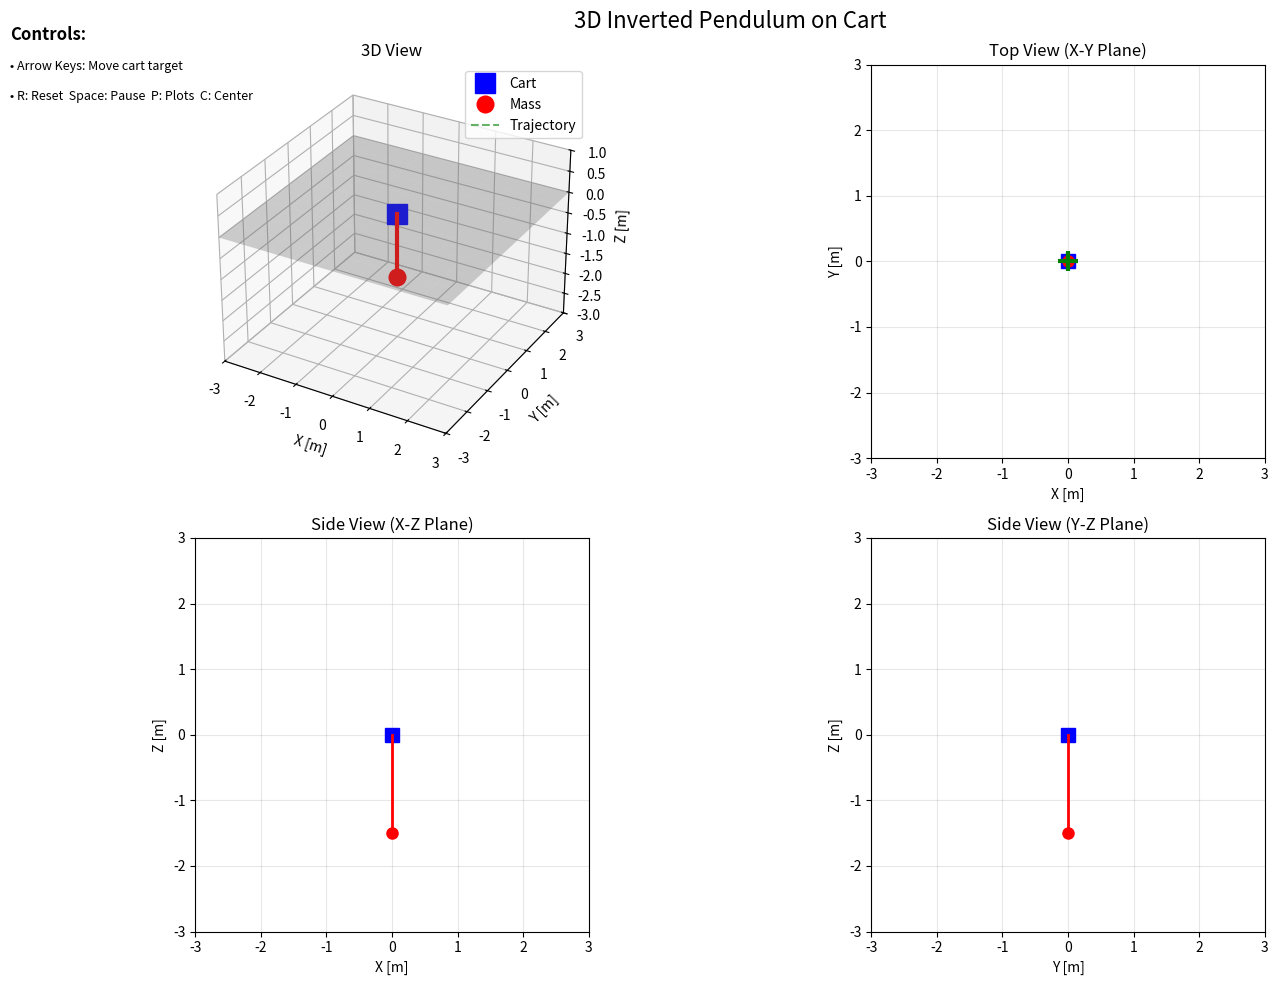

Write the Python code that produced this figure.
"""
3D Inverted Pendulum on Cart 
==========================================

Controls:
- Arrow Keys: Move cart target position
- R: Reset simulation  
- Space: Pause/Resume
- P: Generate plots
- C: Center cart
"""

import numpy as np
import matplotlib.pyplot as plt
from mpl_toolkits.mplot3d import Axes3D
import matplotlib.animation as animation
import time

class Pendulum3D:
    """3D Inverted Pendulum on Cart System"""
    
    def __init__(self):
        # System parameters
        self.M = 2.0        # Cart mass [kg]
        self.m = 1.0        # Pendulum mass [kg]
        self.L = 1.5        # Pendulum length [m]
        self.g = 9.81       # Gravity [m/s^2]
        self.b_theta = 3.0 # Damping for theta [N*m*s/rad] 
        self.b_phi = 3.0    # Damping for phi [N*m*s/rad]
        # Control forces
        self.Fx = 0.0       # Force in x-direction [N]
        self.Fy = 0.0       # Force in y-direction [N]
        
        # Target positions for cart
        self.target_x = 0.0
        self.target_y = 0.0
        
        # Simple position controller gains
        self.control_gain = 80.0      # Back to higher values for faster response
        self.control_damping = 15.0   # Back to higher values
        
        # State variables: [x_c, x_c_dot, y_c, y_c_dot, theta, theta_dot, phi, phi_dot]
        self.state = np.array([0.0, 0.0, 0.0, 0.0, np.pi - 0.05, 0.0, 0.0, 0.0])  # Closer to upright
        
        # Simulation parameters
        self.dt = 0.018     # Back to original for normal speed
        self.time = 0.0     # Current time [s]
        
        self.real_start_time = time.time()
        # Animation control
        self.paused = False
        
        # Data logging
        self.time_history = []
        self.cart_x_history = []
        self.cart_y_history = []
        self.theta_history = []
        self.phi_history = []
        self.fx_history = []
        self.fy_history = []
        self.energy_history = []
        
    def equations_of_motion(self, state, Fx, Fy):
        """
        3D Inverted Pendulum Equations of Motion
        """
        x_c, x_c_dot, y_c, y_c_dot, theta, theta_dot, phi, phi_dot = state
        
        # Handle singularities properly
        epsilon = 1e-6
        sin_theta = np.sin(theta)
        cos_theta = np.cos(theta)
        sin_phi = np.sin(phi)
        cos_phi = np.cos(phi)
        
        # Protect against singularities
        if abs(sin_theta) < epsilon:
            sin_theta = np.sign(sin_theta) * epsilon if sin_theta != 0 else epsilon
        
        # Mass matrix components
        M_total = self.M + self.m
        mL = self.m * self.L
        mL2 = self.m * self.L**2
        
        # Build the 4x4 mass matrix for [x_c_ddot, y_c_ddot, theta_ddot, phi_ddot]
        M = np.zeros((4, 4))
        
        # Cart dynamics
        M[0, 0] = M_total
        M[0, 2] = mL * cos_theta * cos_phi
        M[0, 3] = -mL * sin_theta * sin_phi
        
        M[1, 1] = M_total
        M[1, 2] = mL * cos_theta * sin_phi
        M[1, 3] = mL * sin_theta * cos_phi
        
        # Pendulum dynamics
        M[2, 0] = mL * cos_theta * cos_phi
        M[2, 1] = mL * cos_theta * sin_phi
        M[2, 2] = mL2
        M[2, 3] = 0
        
        M[3, 0] = -mL * sin_theta * sin_phi
        M[3, 1] = mL * sin_theta * cos_phi
        M[3, 2] = 0
        M[3, 3] = mL2 * sin_theta**2
        
        # Right-hand side vector
        RHS = np.zeros(4)
        
        # Cart X forces
        RHS[0] = (Fx - mL * (
            theta_dot**2 * sin_theta * cos_phi +
            phi_dot**2 * sin_theta * cos_phi +
            2 * theta_dot * phi_dot * cos_theta * sin_phi
        ))
        
        # Cart Y forces  
        RHS[1] = (Fy - mL * (
            theta_dot**2 * sin_theta * sin_phi +
            phi_dot**2 * sin_theta * sin_phi -
            2 * theta_dot * phi_dot * cos_theta * cos_phi
        ))
        
        # Pendulum theta torques
        RHS[2] = (-self.m * self.g * self.L * sin_theta - 
          self.b_theta * theta_dot +
          mL2 * phi_dot**2 * sin_theta * cos_theta +
          0.01 * (theta - np.pi))  
        
        # Pendulum phi torques
        RHS[3] = (-self.b_phi * phi_dot -
                  2 * mL2 * sin_theta * cos_theta * theta_dot * phi_dot)
        
        # Solve the linear system M * accelerations = RHS
        try:
            # Better regularization for stability
            M_reg = M + np.eye(4) * 1e-6
            accelerations = np.linalg.solve(M_reg, RHS)
            x_c_ddot, y_c_ddot, theta_ddot, phi_ddot = accelerations
        except np.linalg.LinAlgError:
            # Fallback if matrix is singular
            x_c_ddot = Fx / M_total
            y_c_ddot = Fy / M_total
            theta_ddot = -self.g * sin_theta / self.L - self.b_theta * theta_dot / mL2
            phi_ddot = -self.b_phi * phi_dot / (mL2 * sin_theta**2 + epsilon)
        
        # Limit accelerations for numerical stability
        max_accel = 20.0  # Reduced from 100 for stability
        x_c_ddot = np.clip(x_c_ddot, -max_accel, max_accel)
        y_c_ddot = np.clip(y_c_ddot, -max_accel, max_accel)
        theta_ddot = np.clip(theta_ddot, -max_accel, max_accel)
        phi_ddot = np.clip(phi_ddot, -max_accel, max_accel)
        
        # Return state derivatives
        return np.array([x_c_dot, x_c_ddot, y_c_dot, y_c_ddot, 
                        theta_dot, theta_ddot, phi_dot, phi_ddot])
    
    def integrate_step(self):
        """Integrate one time step using RK4"""
        if self.paused:
            return
        # Check if real time has passed
        real_elapsed = time.time() - self.real_start_time
        if self.time >= real_elapsed:
            return
            
        # Position controller
        error_x = self.target_x - self.state[0]
        error_y = self.target_y - self.state[2]
        
        self.Fx = (self.control_gain * error_x - 
                  self.control_damping * self.state[1])
        self.Fy = (self.control_gain * error_y - 
                  self.control_damping * self.state[3])
        
        # Limit control forces
        max_force = 100.0  # Back to higher forces for faster response
        self.Fx = np.clip(self.Fx, -max_force, max_force)
        self.Fy = np.clip(self.Fy, -max_force, max_force)
        
        # RK4 integration
        k1 = self.equations_of_motion(self.state, self.Fx, self.Fy)
        k2 = self.equations_of_motion(self.state + 0.5*self.dt*k1, self.Fx, self.Fy)
        k3 = self.equations_of_motion(self.state + 0.5*self.dt*k2, self.Fx, self.Fy)
        k4 = self.equations_of_motion(self.state + self.dt*k3, self.Fx, self.Fy)
        
        # Update state
        self.state += self.dt * (k1 + 2*k2 + 2*k3 + k4) / 6
        
        # FIXED: Wrap theta to [-π, π] range for proper display
        self.state[4] = np.arctan2(np.sin(self.state[4]), np.cos(self.state[4]))
        
        # Wrap phi angle to [-pi, pi]
        self.state[6] = np.arctan2(np.sin(self.state[6]), np.cos(self.state[6]))
        
        # Limit cart position to prevent it from going off-screen
        self.state[0] = np.clip(self.state[0], -4.0, 4.0)
        self.state[2] = np.clip(self.state[2], -4.0, 4.0)
        
        # Limit velocities to prevent numerical explosion
        max_vel = 5.0
        self.state[1] = np.clip(self.state[1], -max_vel, max_vel)  # x_dot
        self.state[3] = np.clip(self.state[3], -max_vel, max_vel)  # y_dot
        self.state[5] = np.clip(self.state[5], -max_vel, max_vel)  # theta_dot
        self.state[7] = np.clip(self.state[7], -max_vel, max_vel)  # phi_dot
        
        # Safety check for numerical stability
        if not np.isfinite(self.state).all():
            print("Numerical instability detected, resetting...")
            self.reset()
            return
        
        self.time += self.dt
        
        
        # Log data for plotting
        self.time_history.append(self.time)
        self.cart_x_history.append(self.state[0])
        self.cart_y_history.append(self.state[2])
        self.theta_history.append(np.degrees(self.state[4]))
        self.phi_history.append(np.degrees(self.state[6]))
        self.fx_history.append(self.Fx)
        self.fy_history.append(self.Fy)
        
        # Calculate total energy
        kinetic_energy = 0.5 * (self.M + self.m) * (self.state[1]**2 + self.state[3]**2)
        kinetic_energy += 0.5 * self.m * self.L**2 * (self.state[5]**2 + self.state[7]**2 * np.sin(self.state[4])**2)
        potential_energy = -self.m * self.g * self.L * np.cos(self.state[4])
        total_energy = kinetic_energy + potential_energy
        self.energy_history.append(total_energy)
        
        # Limit history length for memory
        max_history = 5000
        if len(self.time_history) > max_history:
            self.time_history.pop(0)
            self.cart_x_history.pop(0)
            self.cart_y_history.pop(0)
            self.theta_history.pop(0)
            self.phi_history.pop(0)
            self.fx_history.pop(0)
            self.fy_history.pop(0)
            self.energy_history.pop(0)
    
    def get_positions(self):
        """Get current positions for visualization"""
        x_c, _, y_c, _, theta, _, phi, _ = self.state
        
        # Cart position
        cart_pos = np.array([x_c, y_c, 0])
        
        # Pendulum mass position
        pendulum_pos = np.array([
            x_c + self.L * np.sin(theta) * np.cos(phi),
            y_c + self.L * np.sin(theta) * np.sin(phi),
            -self.L * np.cos(theta)
        ])
        
        return cart_pos, pendulum_pos
    
    def reset(self):
        """Reset simulation to initial state"""
        self.state = np.array([0.0, 0.0, 0.0, 0.0, np.pi - 0.05, 0.0, 0.0, 0.0])  # Start closer to upright
        self.time = 0.0
        self.real_start_time = time.time()
        self.target_x = 0.0
        self.target_y = 0.0
        self.Fx = 0.0
        self.Fy = 0.0
        
        # Clear history
        self.time_history.clear()
        self.cart_x_history.clear()
        self.cart_y_history.clear()
        self.theta_history.clear()
        self.phi_history.clear()
        self.fx_history.clear()
        self.fy_history.clear()
        self.energy_history.clear()
    
    def generate_report_plots(self):
        """Generate plots for analysis"""
        if len(self.time_history) < 10:
            print("Not enough data for plots. Run simulation longer.")
            return
        
        # Create figure with subplots
        fig, axes = plt.subplots(2, 3, figsize=(15, 10))
        fig.suptitle('3D Inverted Pendulum Simulation Results', fontsize=16)
        
        # Plot 1: Cart Position
        axes[0, 0].plot(self.time_history, self.cart_x_history, 'b-', label='X position')
        axes[0, 0].plot(self.time_history, self.cart_y_history, 'r-', label='Y position')
        axes[0, 0].set_xlabel('Time [s]')
        axes[0, 0].set_ylabel('Cart Position [m]')
        axes[0, 0].set_title('Cart Position vs Time')
        axes[0, 0].legend()
        axes[0, 0].grid(True, alpha=0.3)
        
        # Plot 2: Pendulum Angles
        axes[0, 1].plot(self.time_history, self.theta_history, 'g-', label='θ (polar)')
        axes[0, 1].plot(self.time_history, self.phi_history, 'm-', label='φ (azimuthal)')
        axes[0, 1].set_xlabel('Time [s]')
        axes[0, 1].set_ylabel('Angle [degrees]')
        axes[0, 1].set_title('Pendulum Angles vs Time')
        axes[0, 1].legend()
        axes[0, 1].grid(True, alpha=0.3)
        
        # Plot 3: Control Forces
        axes[0, 2].plot(self.time_history, self.fx_history, 'c-', label='Fx')
        axes[0, 2].plot(self.time_history, self.fy_history, 'orange', label='Fy')
        axes[0, 2].set_xlabel('Time [s]')
        axes[0, 2].set_ylabel('Force [N]')
        axes[0, 2].set_title('Control Forces vs Time')
        axes[0, 2].legend()
        axes[0, 2].grid(True, alpha=0.3)
        
        # Plot 4: Phase Portrait (θ vs θ̇)
        if len(self.theta_history) > 1:
            theta_rad = np.array(self.theta_history) * np.pi / 180
            theta_dot = np.gradient(theta_rad, self.dt)
            axes[1, 0].plot(self.theta_history, theta_dot * 180/np.pi, 'g-')
            axes[1, 0].set_xlabel('θ [degrees]')
            axes[1, 0].set_ylabel('θ̇ [degrees/s]')
            axes[1, 0].set_title('Phase Portrait (θ)')
            axes[1, 0].grid(True, alpha=0.3)
        
        # Plot 5: Energy Conservation
        axes[1, 1].plot(self.time_history, self.energy_history, 'k-')
        axes[1, 1].set_xlabel('Time [s]')
        axes[1, 1].set_ylabel('Total Energy [J]')
        axes[1, 1].set_title('Energy Conservation')
        axes[1, 1].grid(True, alpha=0.3)
        
        # Plot 6: 3D Trajectory
        if len(self.time_history) > 1:
            x_positions = []
            y_positions = []
            z_positions = []
            
            for i in range(len(self.time_history)):
                theta_rad = self.theta_history[i] * np.pi / 180
                phi_rad = self.phi_history[i] * np.pi / 180
                x_p = self.cart_x_history[i] + self.L * np.sin(theta_rad) * np.cos(phi_rad)
                y_p = self.cart_y_history[i] + self.L * np.sin(theta_rad) * np.sin(phi_rad)
                z_p = -self.L * np.cos(theta_rad)
                x_positions.append(x_p)
                y_positions.append(y_p)
                z_positions.append(z_p)
            
            axes[1, 2].remove()
            ax_3d = fig.add_subplot(2, 3, 6, projection='3d')
            ax_3d.plot(x_positions, y_positions, z_positions, 'r-', alpha=0.7)
            ax_3d.set_xlabel('X [m]')
            ax_3d.set_ylabel('Y [m]')
            ax_3d.set_zlabel('Z [m]')
            ax_3d.set_title('Pendulum Mass Trajectory')
        
        plt.tight_layout()
        plt.show()
        print("Report plots generated!")

class PendulumSimulation:
    """3D Pendulum Visualization and Simulation"""
    
    def __init__(self):
        self.pendulum = Pendulum3D()
        
        # Create figure and subplots
        self.fig = plt.figure(figsize=(15, 10))
        self.fig.suptitle('3D Inverted Pendulum on Cart', fontsize=16)
        
        # 3D plot
        self.ax = self.fig.add_subplot(221, projection='3d')
        self.ax.set_title('3D View')
        
        # Top view (X-Y plane)
        self.ax_top = self.fig.add_subplot(222)
        self.ax_top.set_title('Top View (X-Y Plane)')
        self.ax_top.set_aspect('equal')
        
        # Side view (X-Z plane)
        self.ax_side1 = self.fig.add_subplot(223)
        self.ax_side1.set_title('Side View (X-Z Plane)')
        self.ax_side1.set_aspect('equal')
        
        # Side view (Y-Z plane)
        self.ax_side2 = self.fig.add_subplot(224)
        self.ax_side2.set_title('Side View (Y-Z Plane)')
        self.ax_side2.set_aspect('equal')
        
        # Initialize plot elements
        self.setup_3d_plot()
        self.setup_2d_plots()
        self.setup_controls()
        
        # Print instructions
        print("=== 3D PENDULUM SIMULATION ===")
        print("Controls:")
        print("  Arrow Keys: Move cart target position")
        print("  R: Reset simulation")
        print("  Space: Pause/Resume")
        print("  P: Generate plots")
        print("  C: Center cart")

        # Animation with normal speed
        self.animation = animation.FuncAnimation(
            self.fig, self.animate, interval=20, blit=False, cache_frame_data=False
        )
        
        # Key bindings
        self.fig.canvas.mpl_connect('key_press_event', self.on_key_press)
        
        plt.tight_layout()
        
    def setup_3d_plot(self):
        """Setup 3D visualization elements"""
        # Cart
        self.cart_3d, = self.ax.plot([0], [0], [0], 'bs', markersize=15, label='Cart')
        
        # Pendulum rod
        self.rod_3d, = self.ax.plot([0, 0], [0, 0], [0, -1.5], 'r-', linewidth=3)
        
        # Pendulum mass
        self.mass_3d, = self.ax.plot([0], [0], [-1.5], 'ro', markersize=12, label='Mass')
        
        # Trajectory
        self.trajectory_x = []
        self.trajectory_y = []
        self.trajectory_z = []
        self.traj_3d, = self.ax.plot([], [], [], 'g--', alpha=0.6, label='Trajectory')
        
        # Set limits and labels
        self.ax.set_xlim([-3, 3])
        self.ax.set_ylim([-3, 3])
        self.ax.set_zlim([-3, 1])
        self.ax.set_xlabel('X [m]')
        self.ax.set_ylabel('Y [m]')
        self.ax.set_zlabel('Z [m]')
        self.ax.legend()
        
        # Ground plane
        xx, yy = np.meshgrid(np.linspace(-3, 3, 10), np.linspace(-3, 3, 10))
        zz = np.zeros_like(xx)
        self.ax.plot_surface(xx, yy, zz, alpha=0.3, color='gray')
        
    def setup_2d_plots(self):
        """Setup 2D view plots"""
        # Top view elements
        self.cart_top, = self.ax_top.plot(0, 0, 'bs', markersize=10)
        self.mass_top, = self.ax_top.plot(0, 0, 'ro', markersize=8)
        self.rod_top, = self.ax_top.plot([0, 0], [0, 0], 'r-', linewidth=2)
        self.target_top, = self.ax_top.plot(0, 0, 'g+', markersize=15, markeredgewidth=3, label='Target')
        
        # Side view 1 elements (X-Z)
        self.cart_side1, = self.ax_side1.plot(0, 0, 'bs', markersize=10)
        self.mass_side1, = self.ax_side1.plot(0, -1.5, 'ro', markersize=8)
        self.rod_side1, = self.ax_side1.plot([0, 0], [0, -1.5], 'r-', linewidth=2)
        
        # Side view 2 elements (Y-Z)
        self.cart_side2, = self.ax_side2.plot(0, 0, 'bs', markersize=10)
        self.mass_side2, = self.ax_side2.plot(0, -1.5, 'ro', markersize=8)
        self.rod_side2, = self.ax_side2.plot([0, 0], [0, -1.5], 'r-', linewidth=2)
        
        # Set limits for 2D plots
        for ax in [self.ax_top, self.ax_side1, self.ax_side2]:
            ax.set_xlim([-3, 3])
            ax.set_ylim([-3, 3])
            ax.grid(True, alpha=0.3)
        
        self.ax_top.set_xlabel('X [m]')
        self.ax_top.set_ylabel('Y [m]')
        self.ax_side1.set_xlabel('X [m]')
        self.ax_side1.set_ylabel('Z [m]')
        self.ax_side2.set_xlabel('Y [m]')
        self.ax_side2.set_ylabel('Z [m]')
        
    def setup_controls(self):
        """Setup interactive controls"""
        self.fig.text(0.02, 0.95, 'Controls:', fontsize=12, weight='bold')
        self.fig.text(0.02, 0.92, '• Arrow Keys: Move cart target', fontsize=9)
        self.fig.text(0.02, 0.89, '• R: Reset  Space: Pause  P: Plots  C: Center', fontsize=9)

        # Status text
        self.status_text = self.fig.text(0.02, 0.60, '', fontsize=9, family='monospace')
        
    def on_key_press(self, event):
        """Handle keyboard input"""
        step = 0.3
        
        if event.key == 'up':
            self.pendulum.target_y += step
            print(f"Target Y: {self.pendulum.target_y:.2f}m")
        elif event.key == 'down':
            self.pendulum.target_y -= step
            print(f"Target Y: {self.pendulum.target_y:.2f}m")
        elif event.key == 'left':
            self.pendulum.target_x -= step
            print(f"Target X: {self.pendulum.target_x:.2f}m")
        elif event.key == 'right':
            self.pendulum.target_x += step
            print(f"Target X: {self.pendulum.target_x:.2f}m")
        elif event.key == 'r':
            self.pendulum.reset()
            self.trajectory_x.clear()
            self.trajectory_y.clear()
            self.trajectory_z.clear()
            print("Simulation reset")
        elif event.key == ' ':
            self.pendulum.paused = not self.pendulum.paused
            print(f"Simulation {'paused' if self.pendulum.paused else 'resumed'}")
        elif event.key == 'c':
            self.pendulum.target_x = 0.0
            self.pendulum.target_y = 0.0
            print("Cart centered")
        elif event.key == 'p':
            self.pendulum.generate_report_plots()
            
        # Limit target positions
        self.pendulum.target_x = np.clip(self.pendulum.target_x, -2.5, 2.5)
        self.pendulum.target_y = np.clip(self.pendulum.target_y, -2.5, 2.5)
    
    def animate(self, frame):
        """Animation function"""
        # Integrate physics
        self.pendulum.integrate_step()
        
        # Get current positions
        cart_pos, pendulum_pos = self.pendulum.get_positions()
        
        # Update trajectory
        self.trajectory_x.append(pendulum_pos[0])
        self.trajectory_y.append(pendulum_pos[1])
        self.trajectory_z.append(pendulum_pos[2])
        
        # Limit trajectory length
        max_traj_length = 500
        if len(self.trajectory_x) > max_traj_length:
            self.trajectory_x.pop(0)
            self.trajectory_y.pop(0)
            self.trajectory_z.pop(0)
        
        # Update 3D plot
        self.cart_3d.set_data_3d([cart_pos[0]], [cart_pos[1]], [cart_pos[2]])
        self.mass_3d.set_data_3d([pendulum_pos[0]], [pendulum_pos[1]], [pendulum_pos[2]])
        self.rod_3d.set_data_3d([cart_pos[0], pendulum_pos[0]], 
                               [cart_pos[1], pendulum_pos[1]], 
                               [cart_pos[2], pendulum_pos[2]])
        self.traj_3d.set_data_3d(self.trajectory_x, self.trajectory_y, self.trajectory_z)
        
        # Update 2D plots
        # Top view
        self.cart_top.set_data([cart_pos[0]], [cart_pos[1]])
        self.mass_top.set_data([pendulum_pos[0]], [pendulum_pos[1]])
        self.rod_top.set_data([cart_pos[0], pendulum_pos[0]], [cart_pos[1], pendulum_pos[1]])
        self.target_top.set_data([self.pendulum.target_x], [self.pendulum.target_y])
        
        # Side view 1 (X-Z)
        self.cart_side1.set_data([cart_pos[0]], [cart_pos[2]])
        self.mass_side1.set_data([pendulum_pos[0]], [pendulum_pos[2]])
        self.rod_side1.set_data([cart_pos[0], pendulum_pos[0]], [cart_pos[2], pendulum_pos[2]])
        
        # Side view 2 (Y-Z)
        self.cart_side2.set_data([cart_pos[1]], [cart_pos[2]])
        self.mass_side2.set_data([pendulum_pos[1]], [pendulum_pos[2]])
        self.rod_side2.set_data([cart_pos[1], pendulum_pos[1]], [cart_pos[2], pendulum_pos[2]])
        
        # Update status text
        state = self.pendulum.state
        theta_deg = np.degrees(state[4])
        phi_deg = np.degrees(state[6])
        
        
        #status = f'''Time: {self.pendulum.time:.1f}s
        real_time = time.time() - self.pendulum.real_start_time
        status = f'''Sim: {self.pendulum.time:.1f}s | Real: {real_time:.1f}s
        Cart: ({state[0]:.2f}, {state[2]:.2f})
        Target: ({self.pendulum.target_x:.2f}, {self.pendulum.target_y:.2f})
        θ: {theta_deg:.1f}°  φ: {phi_deg:.1f}°
        Forces: Fx={self.pendulum.Fx:.1f}N  Fy={self.pendulum.Fy:.1f}N
        Damping: θ={self.pendulum.b_theta:.2f}, φ={self.pendulum.b_phi:.2f}'''
        
        self.status_text.set_text(status)
        
        return (self.cart_3d, self.mass_3d, self.rod_3d, self.traj_3d,
                self.cart_top, self.mass_top, self.rod_top, self.target_top,
                self.cart_side1, self.mass_side1, self.rod_side1,
                self.cart_side2, self.mass_side2, self.rod_side2)

def main():
    print("3D Inverted Pendulum Simulation")
    
    # Create and run simulation
    sim = PendulumSimulation()
    plt.show()

if __name__ == "__main__":
    main()